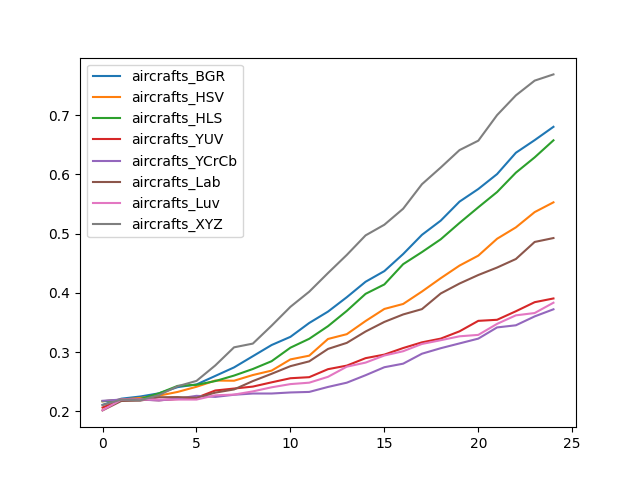

Values plotted in this chart, from the file beside it:
, aircrafts_BGR, aircrafts_HSV, aircrafts_HLS, aircrafts_YUV, aircrafts_YCrCb, aircrafts_Lab, aircrafts_Luv, aircrafts_XYZ
0, 0.2109, 0.2169, 0.2172, 0.2064, 0.2178, 0.2016, 0.2019, 0.2106
1, 0.2214, 0.2199, 0.219, 0.2199, 0.2199, 0.2175, 0.2199, 0.2199
2, 0.225, 0.2226, 0.2208, 0.2199, 0.2199, 0.2181, 0.2199, 0.2187
3, 0.2304, 0.2265, 0.2304, 0.2187, 0.2184, 0.2238, 0.2199, 0.2274
4, 0.2409, 0.2328, 0.243, 0.2208, 0.2214, 0.2241, 0.2199, 0.2424
5, 0.2454, 0.2415, 0.2448, 0.2229, 0.2262, 0.2229, 0.2199, 0.2513
6, 0.2597, 0.2519, 0.251, 0.2352, 0.2244, 0.2316, 0.2271, 0.2774
7, 0.2741, 0.2516, 0.2603, 0.2385, 0.228, 0.237, 0.2283, 0.308
8, 0.293, 0.2612, 0.2714, 0.2418, 0.2301, 0.251, 0.2337, 0.3143
9, 0.3119, 0.2687, 0.2846, 0.249, 0.2301, 0.2633, 0.2406, 0.3446
10, 0.3257, 0.2876, 0.3074, 0.2558, 0.2319, 0.2762, 0.246, 0.3764
11, 0.3491, 0.2939, 0.3224, 0.2576, 0.2328, 0.2843, 0.2484, 0.4019
12, 0.3683, 0.3221, 0.3437, 0.2711, 0.2412, 0.3053, 0.2582, 0.4334
13, 0.3926, 0.3302, 0.3695, 0.2771, 0.2484, 0.3155, 0.2753, 0.464
14, 0.4187, 0.3524, 0.3983, 0.2897, 0.2609, 0.3347, 0.2822, 0.497
15, 0.4367, 0.3728, 0.4142, 0.2957, 0.2744, 0.3509, 0.2942, 0.515
16, 0.4655, 0.3812, 0.4484, 0.3068, 0.2804, 0.3635, 0.3014, 0.542
17, 0.4979, 0.4022, 0.4688, 0.3164, 0.2972, 0.3725, 0.3137, 0.5834
18, 0.5219, 0.4247, 0.4904, 0.3227, 0.3065, 0.3989, 0.32, 0.6116
19, 0.554, 0.446, 0.518, 0.335, 0.3146, 0.4157, 0.3266, 0.641
20, 0.5753, 0.4628, 0.5444, 0.3527, 0.3227, 0.4301, 0.329, 0.6569
21, 0.6005, 0.4913, 0.5702, 0.3545, 0.3416, 0.4427, 0.3476, 0.7001
22, 0.6365, 0.5105, 0.6029, 0.3689, 0.3452, 0.4571, 0.362, 0.7334
23, 0.6578, 0.5363, 0.6287, 0.3842, 0.3602, 0.4859, 0.3659, 0.7582
24, 0.6803, 0.5528, 0.6575, 0.3905, 0.3722, 0.4925, 0.3833, 0.7687
